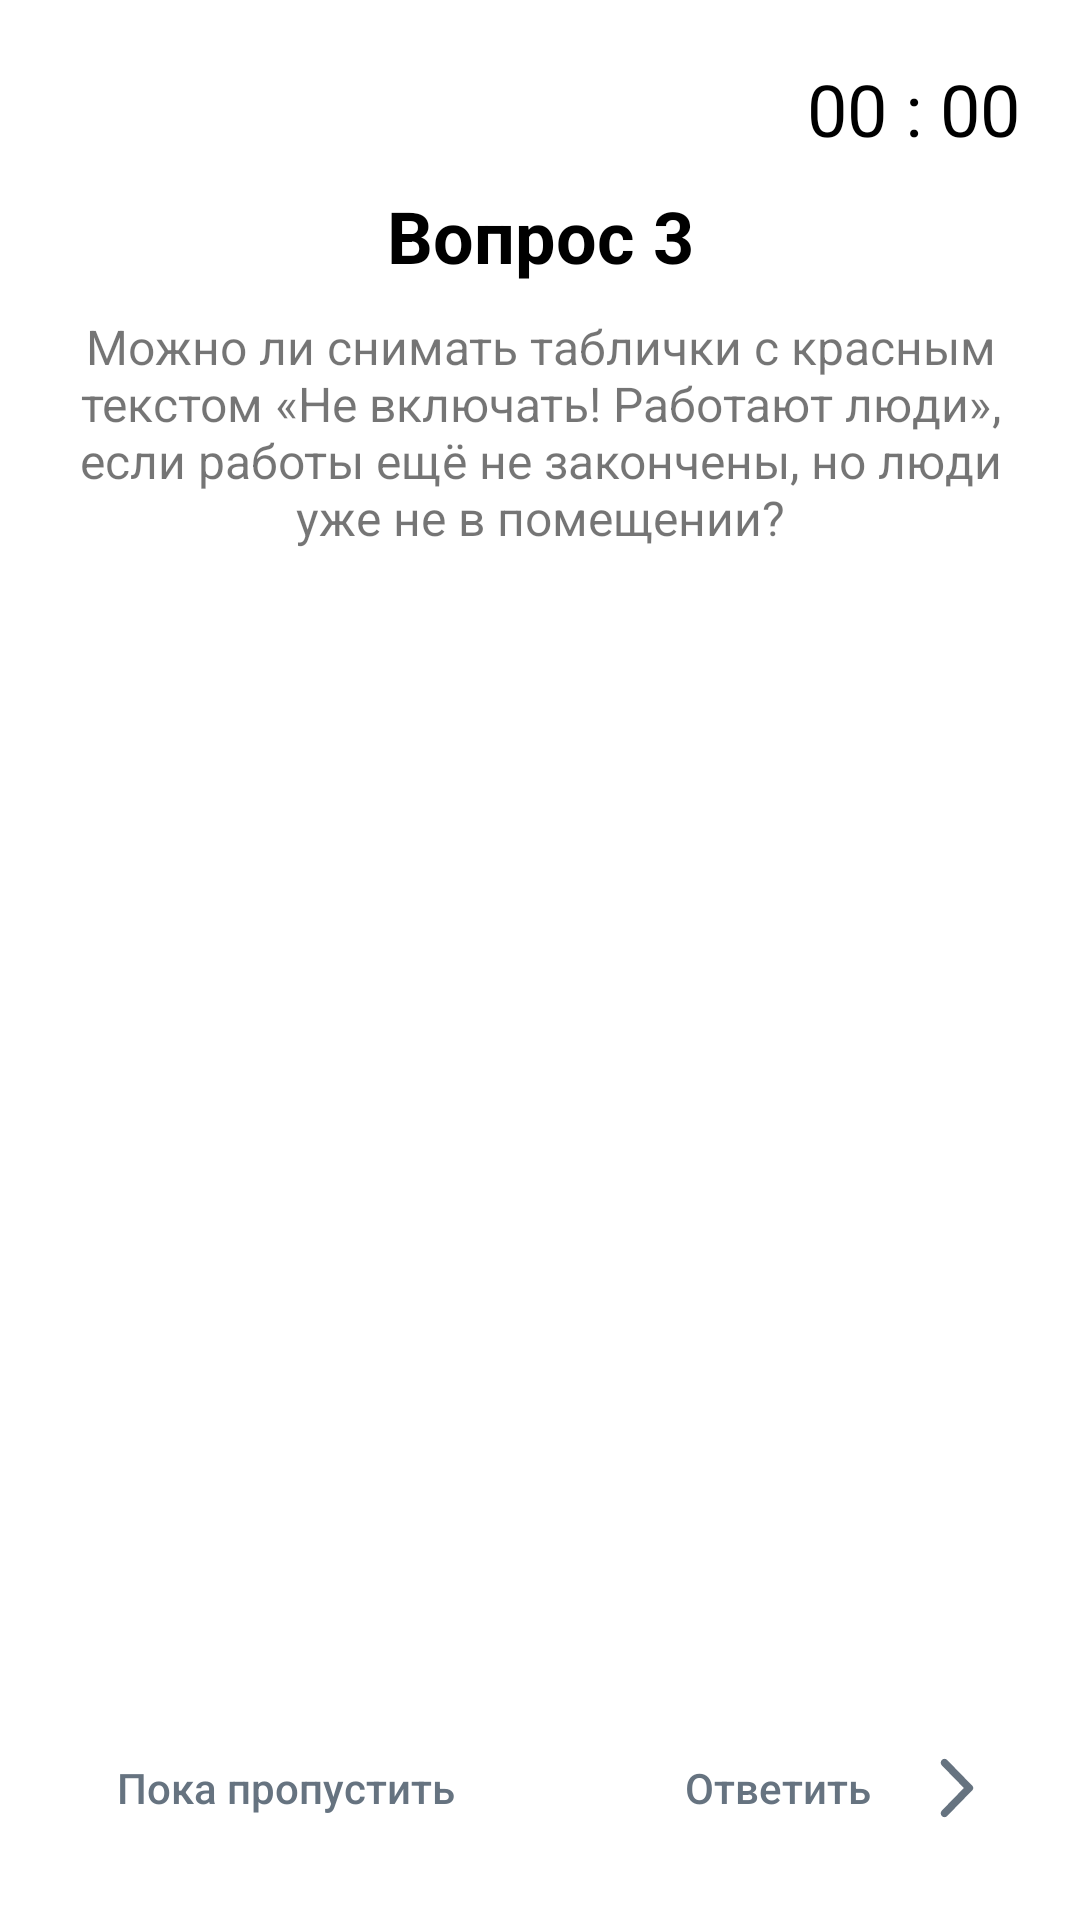

Reconstruct the res/layout file that produces this screen, plus the resources it refers to.
<!-- AndroidManifest.xml: application theme Theme.TestPersonalProject -->
<!-- res/layout/fragment_test.xml -->
<?xml version="1.0" encoding="utf-8"?>
<RelativeLayout xmlns:android="http://schemas.android.com/apk/res/android"
    xmlns:tools="http://schemas.android.com/tools"
    android:layout_width="match_parent"
    android:layout_height="match_parent"
    xmlns:app="http://schemas.android.com/apk/res-auto"
    tools:context=".UI.TestFragment">


    <androidx.recyclerview.widget.RecyclerView
        android:id="@+id/column_question"
        android:layout_width="match_parent"
        android:layout_height="wrap_content"
        android:background="@color/second_color" />

    <LinearLayout
            android:orientation="vertical"
            android:layout_margin="20sp"
            android:layout_below="@id/column_question"
            android:layout_width="match_parent"
            android:layout_height="wrap_content">

            <LinearLayout
                android:layout_marginBottom="10sp"
                android:layout_gravity="right"
                android:layout_width="wrap_content"
                android:layout_height="wrap_content">

                <TextView
                    android:textSize="24sp"
                    android:textColor="@color/black"
                    android:text="00"
                    android:layout_width="wrap_content"
                    android:layout_height="wrap_content"/>

                <TextView
                    android:textSize="24sp"
                    android:textColor="@color/black"
                    android:text=" : "
                    android:layout_width="wrap_content"
                    android:layout_height="wrap_content"/>

                <TextView
                    android:textSize="24sp"
                    android:textColor="@color/black"
                    android:text="00"
                    android:layout_width="wrap_content"
                    android:layout_height="wrap_content"/>
            </LinearLayout>

            <TextView
                android:id="@+id/task_question"
                android:gravity="center_horizontal"
                android:textSize="24sp"
                android:textStyle="bold"
                android:textColor="@color/black"
                android:text="Вопрос 3"
                android:layout_width="match_parent"
                android:layout_height="wrap_content"/>

            <TextView
                android:id="@+id/desc_question"
                android:layout_marginTop="10sp"
                android:gravity="center"
                android:textSize="16sp"
                android:text="@string/temp_description_question"
                android:layout_width="match_parent"
                android:layout_height="wrap_content"/>

            <androidx.recyclerview.widget.RecyclerView
                android:id="@+id/question"
                app:layoutManager="androidx.recyclerview.widget.LinearLayoutManager"
                android:layout_width="match_parent"
                android:layout_height="wrap_content"/>


    </LinearLayout>


    <GridLayout
        android:layout_width="match_parent"
        android:layout_height="wrap_content"
        android:layout_alignParentBottom="true"
        android:layout_margin="20sp">

        <androidx.appcompat.widget.AppCompatButton
            android:id="@+id/skip_question"
            android:layout_width="150sp"
            android:layout_height="wrap_content"
            android:background="@drawable/edite_text"
            android:text="Пока пропустить"
            android:textAllCaps="false"
            android:textColor="@color/ButtonColor" />

        <androidx.appcompat.widget.AppCompatButton
            android:id="@+id/next_question"
            android:layout_width="150sp"
            android:layout_height="wrap_content"
            android:layout_gravity="right"
            android:background="@drawable/edite_text"
            android:drawableEnd="@drawable/ic_next_vector"
            android:paddingStart="15sp"
            android:paddingEnd="15sp"
            android:text="Ответить"
            android:textAllCaps="false"
            android:textColor="@color/ButtonColor" />

    </GridLayout>




</RelativeLayout>
<!-- resources referenced by this layout -->
<resources>
  <color name="ButtonColor">#667380</color>
  <color name="black">#FF000000</color>
  <color name="second_color">#DAE9F1</color>
  <!-- drawable ic_next_vector (drawable) -->
  <vector xmlns:android="http://schemas.android.com/apk/res/android"
      android:width="12dp"
      android:height="20dp"
      android:viewportWidth="16"
      android:viewportHeight="26">
    <path
        android:pathData="M1.2642,25.1533C1.9175,25.8066 2.9709,25.8066 3.6242,25.1533L14.8375,13.94C15.3575,13.42 15.3575,12.58 14.8375,12.06L3.6242,0.8466C2.9709,0.1933 1.9175,0.1933 1.2642,0.8466C0.6109,1.5 0.6109,2.5533 1.2642,3.2066L11.0509,12.9933L1.2509,22.7933C0.6109,23.4466 0.6109,24.5 1.2642,25.1533Z"
        android:fillColor="#667380"/>
  </vector>
  <string name="temp_description_question">Можно ли снимать таблички с красным текстом «Не включать! Работают люди», если работы ещё не закончены, но люди уже не в помещении?</string>
  <style name="Theme.TestPersonalProject" parent="Theme.MaterialComponents.Light.DarkActionBar">
          
          <item name="colorPrimary">@color/important_color</item>
          <item name="colorPrimaryVariant">@color/important_color</item>
          <item name="colorOnPrimary">@color/primaryColor</item>
          
          <item name="colorSecondary">@color/teal_200</item>
          <item name="colorSecondaryVariant">@color/teal_700</item>
          <item name="colorOnSecondary">@color/black</item>
          
          <item name="android:statusBarColor" tools:targetApi="l">?attr/colorPrimaryVariant</item>
          
      </style>
  <color name="important_color">#237BA3</color>
  <color name="primaryColor">#555355</color>
  <color name="teal_200">#FF03DAC5</color>
  <color name="teal_700">#FF018786</color>
</resources>
